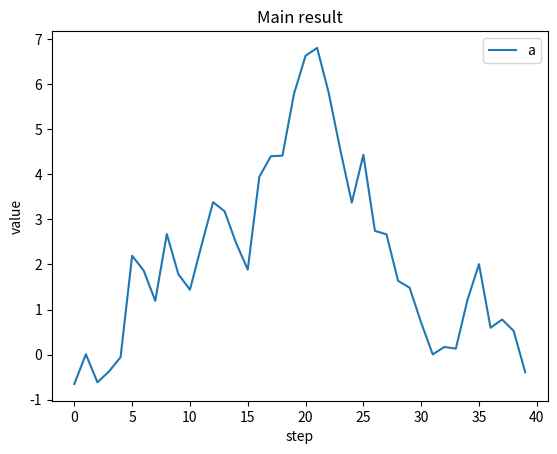
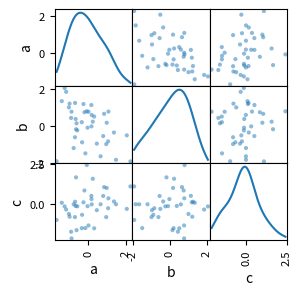

Write the Python code that produced these figures, in order.
import numpy as np
import pandas as pd
import matplotlib.pyplot as plt
from pandas.plotting import scatter_matrix

rng = np.random.default_rng(4)
df = pd.DataFrame(rng.normal(size=(40, 3)), columns=['a', 'b', 'c'])
fig, ax = plt.subplots(figsize=(6.4, 4.8))
ax.plot(df['a'].cumsum(), label='a')
ax.set_title('Main result')
ax.set_xlabel('step')
ax.set_ylabel('value')
ax.legend()
fig.savefig('main.png', dpi=150)
# A diagnostics sheet the lab keeps at its own small, dense size.
axes = scatter_matrix(df, figsize=(3, 3), diagonal='kde')
axes[0, 0].get_figure().savefig('diagnostics.png', dpi=150)
